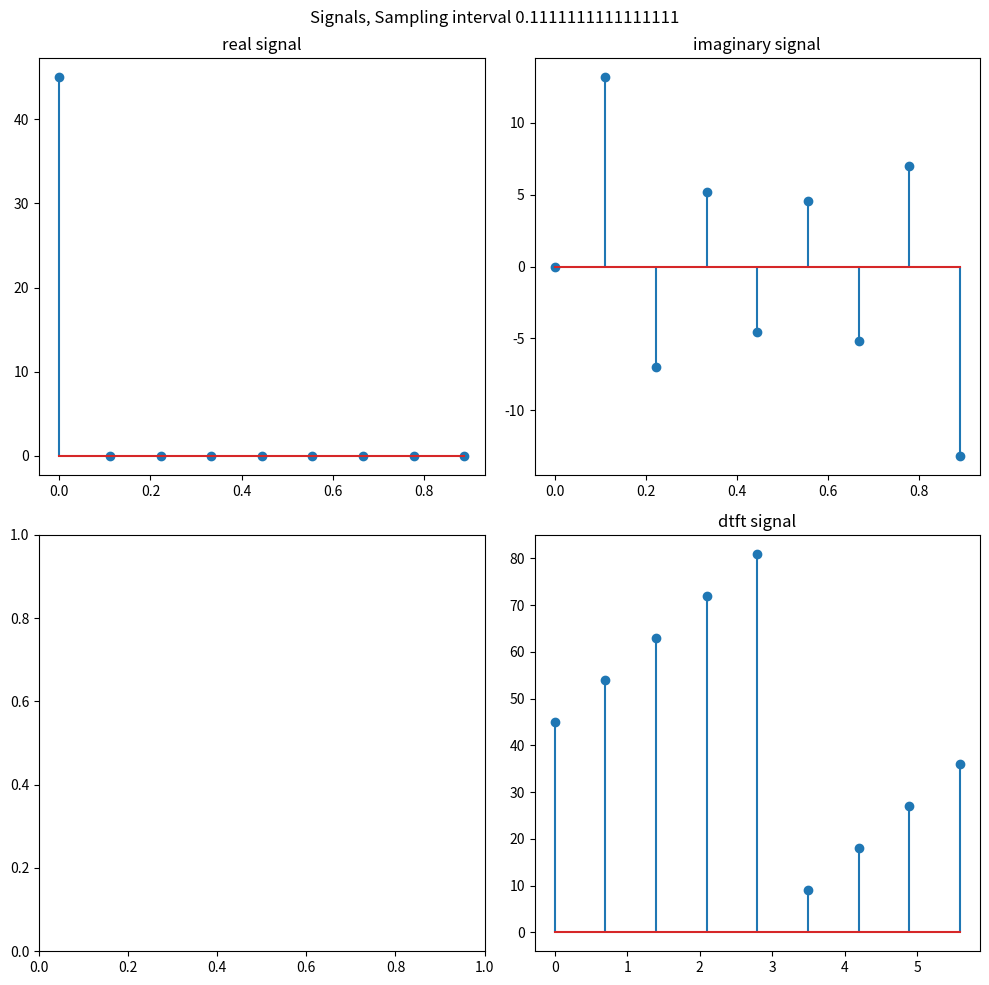
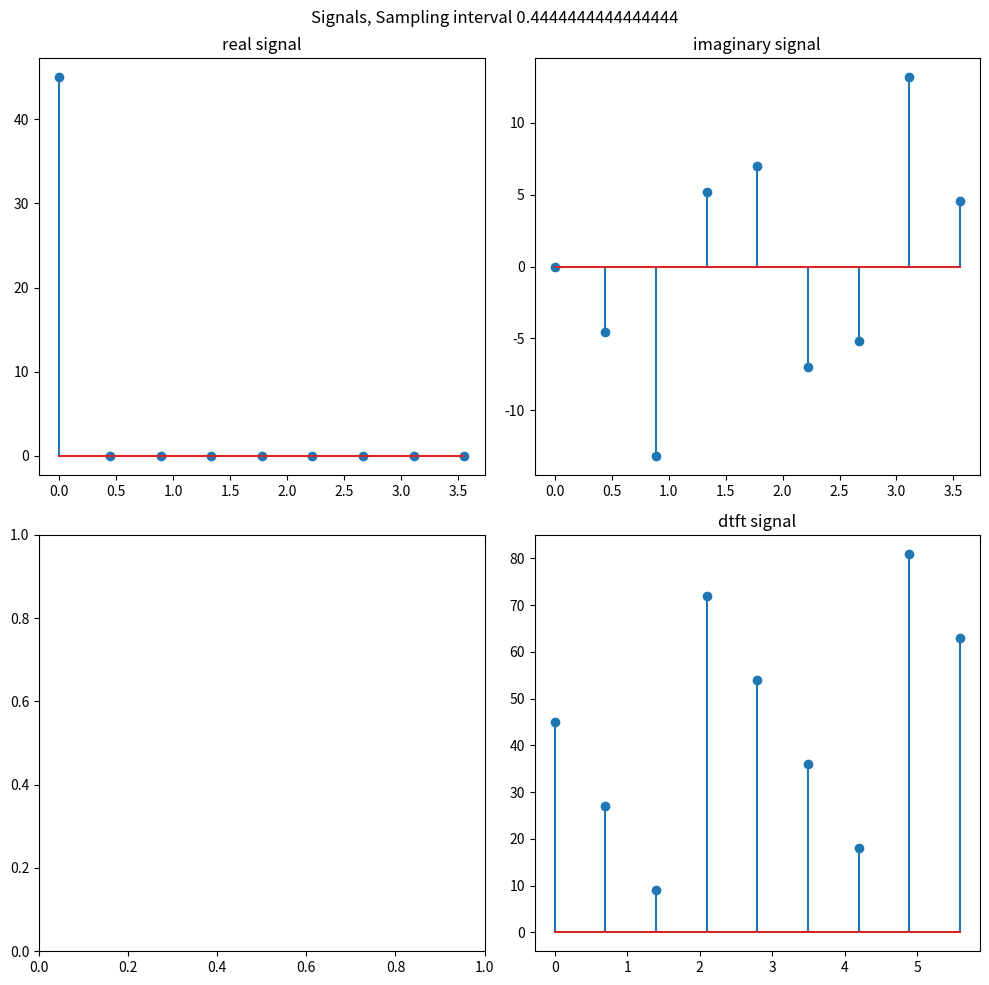

Write the Python code that produced these figures, in order.
import numpy as np
import matplotlib.pyplot as plt

#test comment
def sample_signal(sampling_interval, sampling_time):
    sampling_times = np.arange(sampling_time, step=sampling_interval)[:, np.newaxis]
    k = np.arange(-4,5).transpose()[np.newaxis, :]
    ak = (5 + k)
    signal = np.sum(ak * np.exp(2j*np.pi*k * sampling_times), axis=1)
    freq = np.fft.fftfreq(n=signal.size)
    freq = 2 * np.pi * np.arange(0, signal.size) / signal.size
    dtft = np.fft.fft(signal)
    fig, axis = plt.subplots(2, 2, figsize=(10,10))
    axis[0,1].stem(sampling_times, signal.imag)
    axis[0,1].set_title("imaginary signal")
    axis[0,0].stem(sampling_times, signal.real)
    axis[0,0].set_title("real signal")
    axis[1,1].stem(freq, dtft.real)
    axis[1,1].set_title(f"dtft signal")
    fig.suptitle(f'Signals, Sampling interval {sampling_interval}')
    fig.tight_layout()
    fig.show()

if __name__ == "__main__":
    sample_signal(1/9, 1)
    sample_signal(4/9, 4)